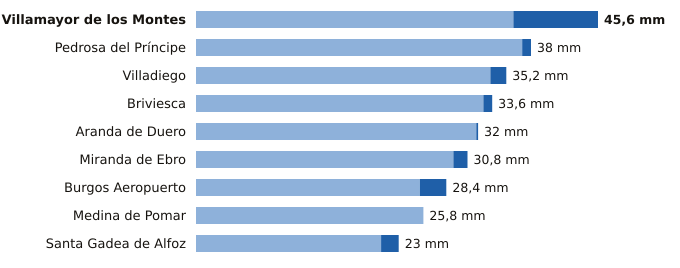

Values plotted in this chart, from the file beside it:
estacion, provincia, indicativo, mm_6_dias_anteriores, mm_hoy, mm_7_dias, horas_de_hoy
Villamayor de los Montes, Burgos, 2311Y, 36.0, 9.6, 45.6, 18
Pedrosa del Príncipe, Burgos, 2290Y, 37.0, 1.0, 38.0, 16
Villadiego, Burgos, 2285B, 33.4, 1.8, 35.2, 18
Briviesca, Burgos, 9031C, 32.6, 1.0, 33.6, 16
Aranda de Duero, Burgos, 2117D, 31.8, 0.2, 32.0, 18
Miranda de Ebro, Burgos, 9069C, 29.2, 1.6, 30.8, 17
Burgos Aeropuerto, Burgos, 2331, 25.4, 3.0, 28.4, 18
Medina de Pomar, Burgos, 9051, 25.8, 0.0, 25.8, 18
Santa Gadea de Alfoz, Burgos, 9012E, 21.0, 2.0, 23.0, 15
